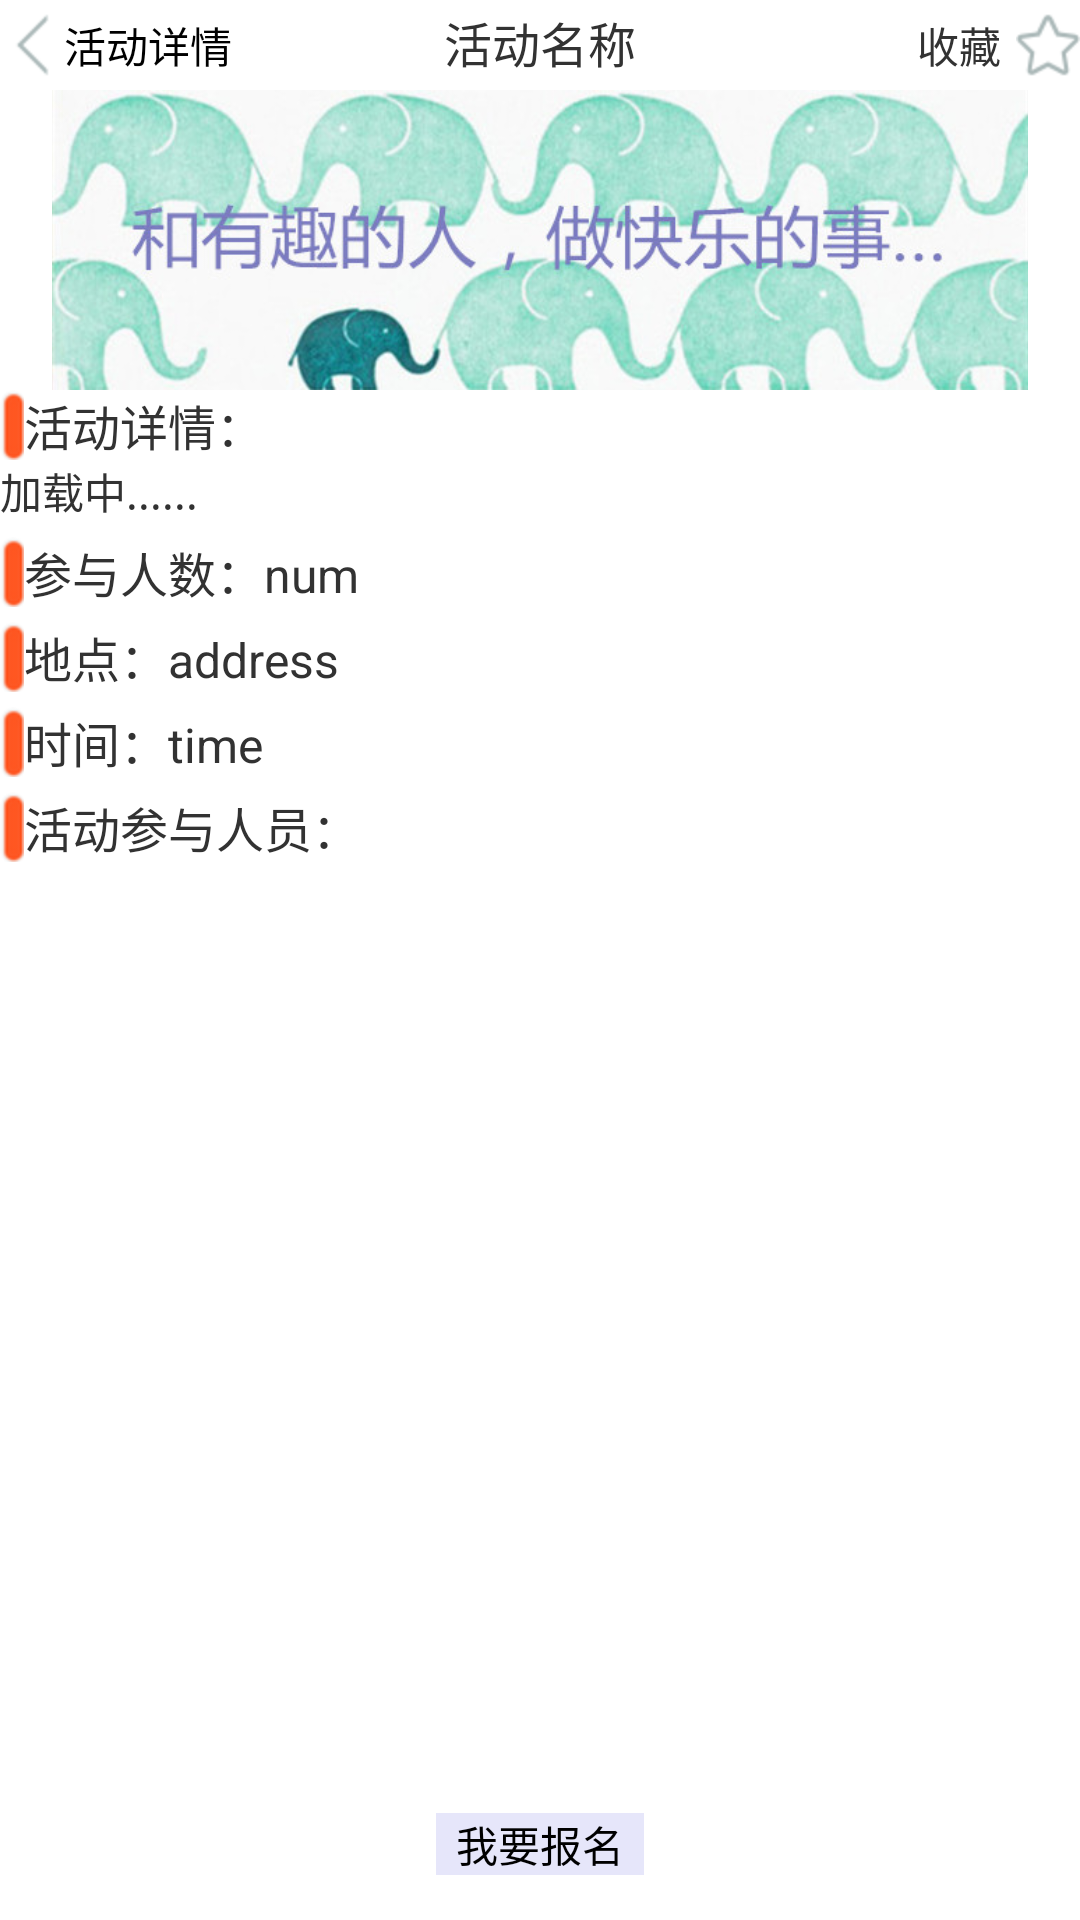

Layout XML and referenced resources for this Android screen:
<!-- AndroidManifest.xml: application theme AppTheme -->
<!-- res/layout/activity_info.xml -->
<?xml version="1.0" encoding="utf-8"?>

<RelativeLayout xmlns:android="http://schemas.android.com/apk/res/android"
    android:layout_width="fill_parent"
    android:layout_height="fill_parent" >

    <RelativeLayout
        android:id="@+id/relativeLayout1"
        android:layout_width="fill_parent"
        android:layout_height="30dp"
        android:background="#FFFFFF" >

        <Button
            android:id="@+id/back_btn"
            android:layout_width="wrap_content"
            android:layout_height="30dp"
            android:background="#00000000"
            android:drawableLeft="@drawable/arrow"
            android:text="活动详情"
            android:textSize="14sp" />

        <ImageButton
            android:id="@+id/collectButton"
            android:layout_width="wrap_content"
            android:layout_height="30dp"
            android:layout_alignParentRight="true"
            android:background="#00000000"
            android:src="@drawable/collect" />

        <TextView
            android:id="@+id/textView3"
            android:layout_width="wrap_content"
            android:layout_height="30dp"
            android:layout_marginRight="5dp"
            android:layout_toLeftOf="@+id/collectButton"
            android:gravity="center"
            android:text="@string/collect"
            android:textSize="14sp" />

        <TextView
            android:id="@+id/textView1"
            android:layout_width="wrap_content"
            android:layout_height="wrap_content"
            android:layout_alignBaseline="@+id/back_btn"
            android:layout_alignBottom="@+id/back_btn"
            android:layout_centerHorizontal="true"
            android:text="活动名称"
            android:textSize="16sp" />
    </RelativeLayout>

    <ImageView
        android:id="@+id/imageView1"
        android:layout_width="fill_parent"
        android:layout_height="100dp"
        android:layout_alignParentLeft="true"
        android:layout_below="@+id/relativeLayout1"
        android:src="@drawable/title" />

    <LinearLayout
        android:id="@+id/linearLayout1"
        android:layout_width="fill_parent"
        android:layout_height="wrap_content"
        android:layout_below="@+id/imageView1"
        android:orientation="vertical" >

        <LinearLayout
            android:layout_width="fill_parent"
            android:layout_height="wrap_content"
            android:layout_below="@+id/imageView1"
            android:orientation="horizontal" >

            <ImageView
                android:id="@+id/imageView2"
                android:layout_width="wrap_content"
                android:layout_height="wrap_content"
                android:src="@drawable/shu_1" />

            <TextView
                android:id="@+id/textView4"
                android:layout_width="wrap_content"
                android:layout_height="wrap_content"
                android:text="活动详情："
                android:textSize="16sp" />
        </LinearLayout>

        <TextView
            android:id="@+id/activity_describe"
            android:layout_width="wrap_content"
            android:layout_height="wrap_content"
            android:text="加载中......" />
    </LinearLayout>

    <LinearLayout
        android:id="@+id/linearLayout2"
        android:layout_width="fill_parent"
        android:layout_height="wrap_content"
        android:layout_alignParentLeft="true"
        android:layout_below="@+id/linearLayout1"
        android:layout_marginTop="5dp"
        android:orientation="horizontal" >

        <ImageView
             android:layout_width="wrap_content"
             android:layout_height="wrap_content"
             android:src="@drawable/shu_1" />
        <TextView
            android:layout_width="wrap_content"
            android:layout_height="wrap_content"
            android:text="参与人数："
            android:textSize="16sp" />

        <TextView
            android:id="@+id/activity_pneed"
            android:layout_width="wrap_content"
            android:layout_height="wrap_content"
            android:text="num"
            android:textSize="16sp" />
        
       
    </LinearLayout>

    
    <LinearLayout
        android:id="@+id/linearLayout4"
        android:layout_width="fill_parent"
        android:layout_height="wrap_content"
        android:layout_alignParentLeft="true"
        android:layout_below="@+id/linearLayout2"
        android:layout_marginTop="5dp"
        android:orientation="horizontal" >

        <ImageView
             android:layout_width="wrap_content"
             android:layout_height="wrap_content"
             android:src="@drawable/shu_1" />
 <TextView
            android:layout_width="wrap_content"
            android:layout_height="wrap_content"
            android:text="地点："
            android:textSize="16sp" />

        <TextView
            android:id="@+id/activity_address"
            android:layout_width="wrap_content"
            android:layout_height="wrap_content"
            android:text="address"
            android:textSize="16sp" />
    </LinearLayout>
    
    <LinearLayout
        android:id="@+id/linearLayout5"
        android:layout_width="fill_parent"
        android:layout_height="wrap_content"
        android:layout_alignParentLeft="true"
        android:layout_below="@+id/linearLayout4"
        android:layout_marginTop="5dp"
        android:orientation="horizontal" >

        <ImageView
             android:layout_width="wrap_content"
             android:layout_height="wrap_content"
             android:src="@drawable/shu_1" />
        <TextView
            
            android:layout_width="wrap_content"
            android:layout_height="wrap_content"
            android:text="时间："
            android:textSize="16sp" />

        <TextView
            android:id="@+id/address_time"
            android:layout_width="wrap_content"
            android:layout_height="wrap_content"
            android:text="time"
            android:textSize="16sp" />
        
       
    </LinearLayout>
    
    <LinearLayout
        android:id="@+id/linearLayout3"
        android:layout_width="fill_parent"
        android:layout_height="wrap_content"
        android:layout_above="@+id/button1"
        android:layout_below="@+id/linearLayout5"
        android:layout_marginTop="5dp"
        android:orientation="vertical" >

         <LinearLayout
        	android:layout_width="fill_parent"
        	android:layout_height="wrap_content"
        	android:orientation="horizontal" >
       		<ImageView
             	android:layout_width="wrap_content"
             	android:layout_height="wrap_content"
             	android:src="@drawable/shu_1" />
        	<TextView
            	android:id="@+id/textView9"
            	android:layout_width="wrap_content"
            	android:layout_height="wrap_content"
            	android:text="活动参与人员："
            	android:textSize="16sp" />
        </LinearLayout>
        
        <LinearLayout
            android:layout_width="fill_parent"
            android:layout_height="match_parent"
            android:scrollbars="vertical" 
             android:layout_above="@+id/button1"
            >

 	

				<ListView
				    android:id="@+id/friends"
				    android:layout_width="fill_parent"
				    android:layout_height="fill_parent" >
					
  	 			</ListView>

  	 	</LinearLayout>
    </LinearLayout>

    <Button
        android:id="@+id/button1"
        android:layout_width="wrap_content"
        android:layout_height="wrap_content"
        android:layout_alignParentBottom="true"
        android:layout_centerHorizontal="true"
        android:layout_marginBottom="15dp"
        android:background="#E6E6FA"
        android:text="  我要报名  " />

</RelativeLayout>
<!-- resources referenced by this layout -->
<resources>
  <!-- drawable arrow: png bitmap (drawable-hdpi, 404 bytes) -->
  <!-- drawable collect: png bitmap (drawable-hdpi, 993 bytes) -->
  <!-- drawable shu_1: png bitmap (drawable-hdpi, 714 bytes) -->
  <!-- drawable title: jpg bitmap (drawable-hdpi, 47805 bytes) -->
  <string name="collect">收藏</string>
  <style name="AppTheme" parent="AppBaseTheme">
          
      </style>
  <style name="AppBaseTheme" parent="android:Theme.Light">
          
      </style>
</resources>
